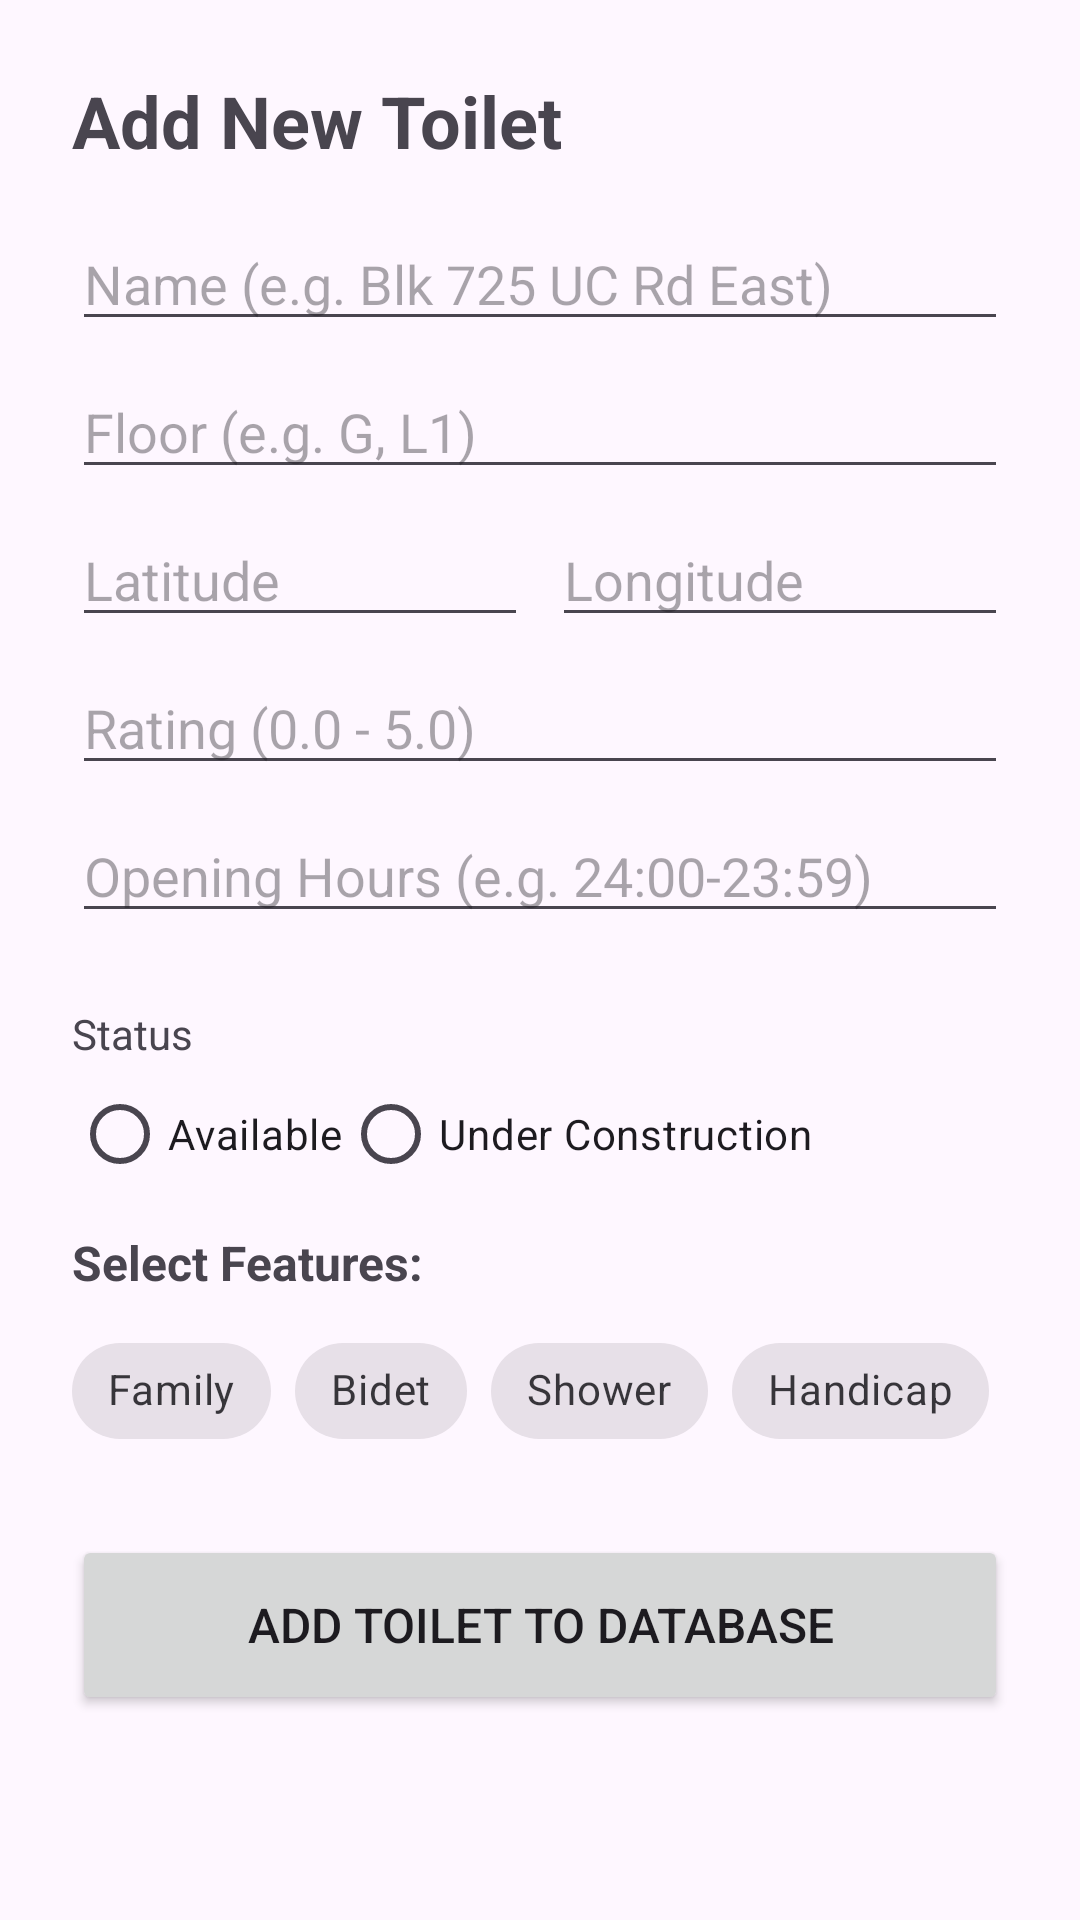

Reconstruct the res/layout file that produces this screen, plus the resources it refers to.
<!-- AndroidManifest.xml: application theme Theme.KheeHubb -->
<!-- res/layout/fragment_add.xml -->
<?xml version="1.0" encoding="utf-8"?>
<ScrollView xmlns:android="http://schemas.android.com/apk/res/android"
    xmlns:app="http://schemas.android.com/apk/res-auto"
    android:layout_width="match_parent"
    android:layout_height="match_parent"
    android:fillViewport="true">

    <LinearLayout
        android:layout_width="match_parent"
        android:layout_height="wrap_content"
        android:orientation="vertical"
        android:padding="24dp">

        <TextView
            android:layout_width="wrap_content"
            android:layout_height="wrap_content"
            android:text="Add New Toilet"
            android:textSize="24sp"
            android:textStyle="bold"
            android:layout_marginBottom="16dp"/>

        <EditText android:id="@+id/et_name"   android:hint="Name (e.g. Blk 725 UC Rd East)" android:layout_width="match_parent" android:layout_height="wrap_content" android:layout_marginBottom="8dp"/>
        <EditText android:id="@+id/et_floor"  android:hint="Floor (e.g. G, L1)" android:layout_width="match_parent" android:layout_height="wrap_content" android:layout_marginBottom="8dp"/>

        <LinearLayout
            android:layout_width="match_parent"
            android:layout_height="wrap_content"
            android:orientation="horizontal"
            android:layout_marginBottom="8dp">
            <EditText android:id="@+id/et_lat" android:hint="Latitude" android:inputType="numberDecimal" android:layout_width="0dp" android:layout_weight="1" android:layout_height="wrap_content" android:layout_marginEnd="8dp"/>
            <EditText android:id="@+id/et_lng" android:hint="Longitude" android:inputType="numberDecimal" android:layout_width="0dp" android:layout_weight="1" android:layout_height="wrap_content"/>
        </LinearLayout>

        <EditText android:id="@+id/et_rating" android:hint="Rating (0.0 - 5.0)" android:inputType="numberDecimal" android:layout_width="match_parent" android:layout_height="wrap_content" android:layout_marginBottom="8dp"/>
        <EditText android:id="@+id/et_opening_hours" android:hint="Opening Hours (e.g. 24:00-23:59)" android:layout_width="match_parent" android:layout_height="wrap_content" android:layout_marginBottom="16dp"/>

        <TextView
            android:layout_width="wrap_content"
            android:layout_height="wrap_content"
            android:text="Status"
            android:textSize="14sp"
            android:layout_marginTop="8dp" />

        <RadioGroup
            android:id="@+id/rg_status"
            android:layout_width="match_parent"
            android:layout_height="wrap_content"
            android:orientation="horizontal"
            android:layout_marginBottom="8dp">

            <RadioButton
                android:id="@+id/rb_available"
                android:layout_width="wrap_content"
                android:layout_height="wrap_content"
                android:text="Available" />

            <RadioButton
                android:id="@+id/rb_unavailable"
                android:layout_width="wrap_content"
                android:layout_height="wrap_content"
                android:text="Under Construction" />
        </RadioGroup>

        <TextView
            android:layout_width="wrap_content"
            android:layout_height="wrap_content"
            android:text="Select Features:"
            android:textSize="16sp"
            android:textStyle="bold"
            android:layout_marginBottom="8dp"/>

        <com.google.android.material.chip.ChipGroup
            android:id="@+id/cg_add_tags"
            android:layout_width="match_parent"
            android:layout_height="wrap_content"
            android:layout_marginBottom="24dp">

            <com.google.android.material.chip.Chip
                android:id="@+id/chip_family"
                style="@style/Widget.MaterialComponents.Chip.Filter"
                android:layout_width="wrap_content"
                android:layout_height="wrap_content"
                android:text="Family" />

            <com.google.android.material.chip.Chip
                android:id="@+id/chip_bidet"
                style="@style/Widget.MaterialComponents.Chip.Filter"
                android:layout_width="wrap_content"
                android:layout_height="wrap_content"
                android:text="Bidet" />

            <com.google.android.material.chip.Chip
                android:id="@+id/chip_shower"
                style="@style/Widget.MaterialComponents.Chip.Filter"
                android:layout_width="wrap_content"
                android:layout_height="wrap_content"
                android:text="Shower" />

            <com.google.android.material.chip.Chip
                android:id="@+id/chip_handicap"
                style="@style/Widget.MaterialComponents.Chip.Filter"
                android:layout_width="wrap_content"
                android:layout_height="wrap_content"
                android:text="Handicap" />

        </com.google.android.material.chip.ChipGroup>

        <Button
            android:id="@+id/btn_add"
            android:layout_width="match_parent"
            android:layout_height="60dp"
            android:text="Add Toilet to Database"
            android:textSize="16sp"/>

    </LinearLayout>
</ScrollView>
<!-- resources referenced by this layout -->
<resources>
  <style name="Theme.KheeHubb" parent="Base.Theme.KheeHubb" />
  <style name="Base.Theme.KheeHubb" parent="Theme.Material3.DayNight.NoActionBar">
          
          
      </style>
</resources>
